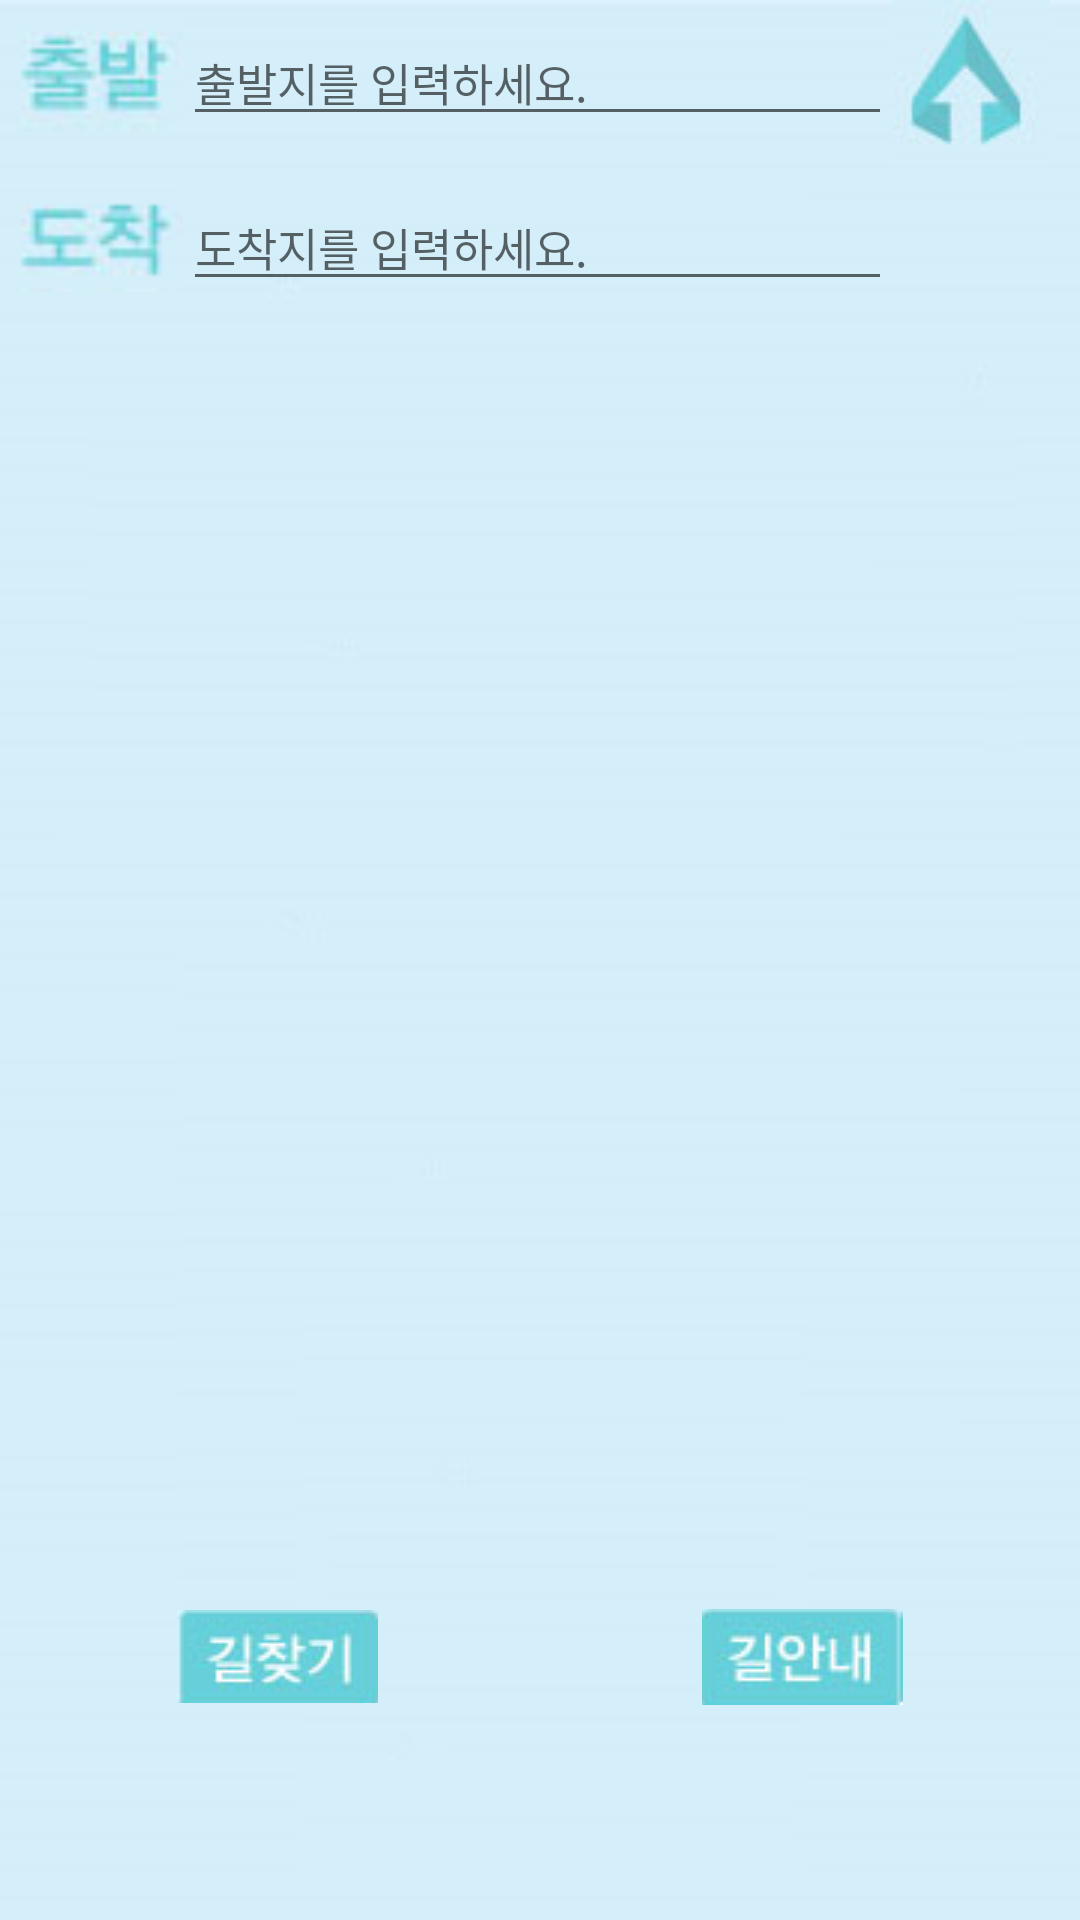

Here is an Android app screen rendered from its layout file. Give the layout XML and the strings, colors and styles it references.
<!-- AndroidManifest.xml: application theme AppTheme -->
<!-- res/layout/activity_navigation_1.xml -->
<?xml version="1.0" encoding="utf-8"?>
<LinearLayout xmlns:android="http://schemas.android.com/apk/res/android"
    xmlns:app="http://schemas.android.com/apk/res-auto"
    xmlns:tools="http://schemas.android.com/tools"
    android:layout_width="match_parent"
    android:layout_height="match_parent"
    android:background="@drawable/navi1_background"
    android:orientation="vertical"
    tools:context="com.example.jun.mycapstone.MapViewActivity_1"
    android:weightSum="1">


    <LinearLayout
        android:layout_width="match_parent"
        android:layout_height="wrap_content"
        android:orientation="horizontal">

        <ImageView
            android:id="@+id/textView4"
            android:src="@drawable/st"
            android:layout_width="30dp"
            android:layout_height="50dp"
            android:layout_weight="0.96"
            android:gravity="center" />

        <EditText
            android:id="@+id/Start_text"
            android:layout_width="wrap_content"
            android:layout_height="wrap_content"
            android:layout_weight="3"
            android:textSize="15dp"
            android:hint="출발지를 입력하세요." />



        <Button
            android:id="@+id/startSearch"
            android:layout_width="20dp"
            android:layout_height="wrap_content"
            android:layout_weight="1"
            android:background="#00ff0000"
            android:layout_marginRight="10dp"
            android:drawableRight="@drawable/mylocation" />

    </LinearLayout>
    <LinearLayout
        android:layout_width="match_parent"
        android:layout_height="wrap_content"
        android:orientation="horizontal">

        <ImageView
            android:id="@+id/textView3"
            android:src="@drawable/en"
            android:layout_width="30dp"
            android:layout_height="50dp"
            android:layout_weight="0.96"
            android:gravity="center" />

        <EditText
            android:layout_width="wrap_content"
            android:layout_height="wrap_content"
            android:hint="도착지를 입력하세요."
            android:layout_weight="3"
            android:textSize="15dp"
            android:id="@+id/End_text" />

        <Button
            android:id="@+id/Target_Button"
            android:layout_width="20dp"
            android:layout_height="wrap_content"
            android:layout_weight="1"
            android:background="#00ff0000"
            android:layout_marginRight="10dp"
            android:drawableRight="@drawable/mylocation"
            android:visibility="invisible" />

    </LinearLayout>

    <RelativeLayout
        android:id="@+id/tmap_layout"
        android:layout_width="match_parent"
        android:layout_height="202dp"
        android:layout_weight="0.78">
    </RelativeLayout>

    <LinearLayout
        android:layout_width="match_parent"
        android:layout_height="wrap_content"
        android:orientation="horizontal">

        <ImageButton
            android:id="@+id/button_FindRoute"
            android:layout_width="wrap_content"
            android:layout_height="55dp"
            android:layout_weight="0.88"
            android:layout_marginLeft="10dp"
            android:layout_marginRight="5dp"
            android:background="#00ff0000"
            android:src="@drawable/findroute"/>

        <ImageButton
            android:id="@+id/button_StartNavi"
            android:layout_width="wrap_content"
            android:layout_height="match_parent"
            android:layout_weight="0.88"
            android:layout_marginRight="10dp"
            android:layout_marginLeft="5dp"
            android:background="#00ff0000"
            android:src="@drawable/startnavi"/>

    </LinearLayout>
</LinearLayout>
<!-- resources referenced by this layout -->
<resources>
  <!-- drawable en: png bitmap (drawable, 1575 bytes) -->
  <!-- drawable findroute: png bitmap (drawable, 3377 bytes) -->
  <!-- drawable mylocation: png bitmap (drawable, 4263 bytes) -->
  <!-- drawable navi1_background: jpg bitmap (drawable, 7503 bytes) -->
  <!-- drawable st: png bitmap (drawable, 2002 bytes) -->
  <!-- drawable startnavi: png bitmap (drawable, 3668 bytes) -->
  <style name="AppTheme" parent="Theme.AppCompat.Light.DarkActionBar">
          
          <item name="colorPrimary">@color/colorPrimary</item>
          <item name="colorPrimaryDark">@color/colorPrimaryDark</item>
          <item name="colorAccent">@color/colorAccent</item>
          <item name="windowNoTitle">true</item>
      </style>
  <!-- not gathered from this repository: default colours our renderer supplied (Android Studio template values) -->
  <color name="colorPrimary">#FF6200EE</color>
  <color name="colorPrimaryDark">#FF3700B3</color>
  <color name="colorAccent">#FF03DAC5</color>
</resources>
